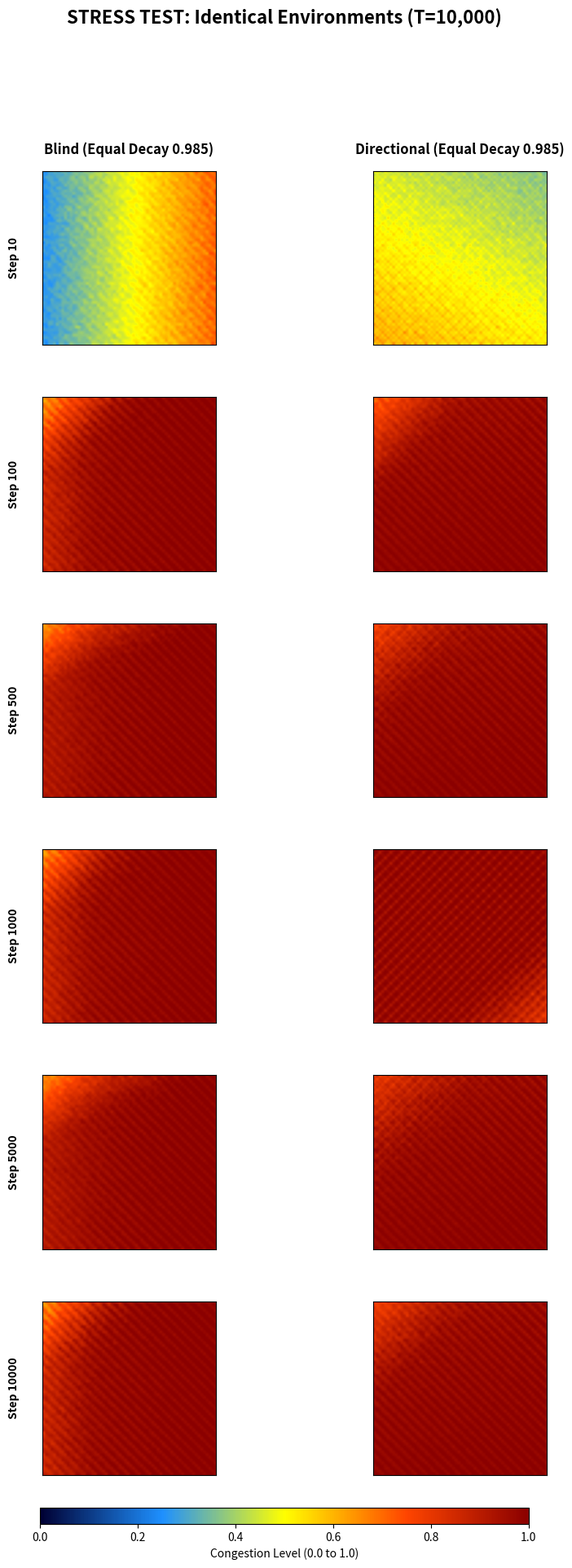

This chart was generated by the following Python code:
import numpy as np
import matplotlib.pyplot as plt
from matplotlib.colors import LinearSegmentedColormap

def generate_mols_base(n=64):
    return np.array([np.roll(np.arange(n), i) for i in range(n)])

def update_load_fair_stress(states, ls_grid, t, n=64):
    blind, directional = states
    
    # 1. Extreme Directional Flood (Equal Input for both)
    flood_wave = np.tile(np.linspace(0.015, 0.07, n), (n, 1)) 
    noise = np.random.normal(0.012, 0.006, (n, n))
    total_input = flood_wave + noise
    
    # --- Scenario A: Blind (Random Shuffling) ---
    blind += total_input
    blind[ls_grid % 4 == (t % 4)] *= 0.90
    if np.mean(blind) > 0.35 and t % 15 == 0:
        mode = t % 3
        if mode == 0: blind = blind.T
        elif mode == 1: blind = np.flipud(blind)
        else: blind = np.fliplr(blind)
    blind *= 0.985 # Standard decay
    blind = np.clip(blind, 0, 1)
    
    # --- Scenario B: Directional (Vector-Aware) ---
    directional += total_input
    directional[ls_grid % 4 == (t % 4)] *= 0.90
    if np.mean(directional) > 0.3:
        dy, dx = np.gradient(directional)
        avg_dx = np.mean(dx)
        # Strategic Reversal based on detected flow
        if avg_dx > 0.002:
            directional = np.fliplr(directional)
        elif abs(np.mean(dy)) > abs(avg_dx):
            directional = np.flipud(directional)
        else:
            directional = directional.T
            
    directional *= 0.985 # EQUAL DECAY (Fairness Applied)
    directional = np.clip(directional, 0, 1)

    return [blind, directional]

def visualize_fair_bench():
    n, checkpoints = 64, [10, 100, 500, 1000, 5000, 10000]
    sim_data = {}
    states = [np.random.uniform(0.05, 0.1, (n, n)) for _ in range(2)]
    ls_grid = generate_mols_base(n)

    for t in range(1, max(checkpoints) + 1):
        states = update_load_fair_stress(states, ls_grid, t, n)
        if t in checkpoints: sim_data[t] = [s.copy() for s in states]

    fig, axes = plt.subplots(len(checkpoints), 2, figsize=(10, 20))
    cmap = LinearSegmentedColormap.from_list("net_dynamic", ["#000033", "#1E90FF", "#FFFF00", "#FF4500", "#8B0000"])
    
    titles = ["Blind (Equal Decay 0.985)", "Directional (Equal Decay 0.985)"]
    
    for r, t in enumerate(checkpoints):
        for c in range(2):
            ax = axes[r, c]
            im = ax.imshow(sim_data[t][c], cmap=cmap, vmin=0, vmax=1, interpolation='gaussian')
            if r == 0: ax.set_title(titles[c], fontweight='bold', pad=15)
            if c == 0: ax.set_ylabel(f"Step {t}", fontweight='bold', labelpad=20)
            ax.set_xticks([]); ax.set_yticks([])

    cbar_ax = fig.add_axes([0.2, 0.05, 0.6, 0.01])
    fig.colorbar(im, cax=cbar_ax, orientation='horizontal').set_label('Congestion Level (0.0 to 1.0)')
    
    plt.suptitle("STRESS TEST: Identical Environments (T=10,000)", fontsize=16, y=0.98, fontweight='bold')
    plt.subplots_adjust(hspace=0.3, wspace=0.1, bottom=0.08)
    plt.show()

if __name__ == "__main__":
    visualize_fair_bench()
